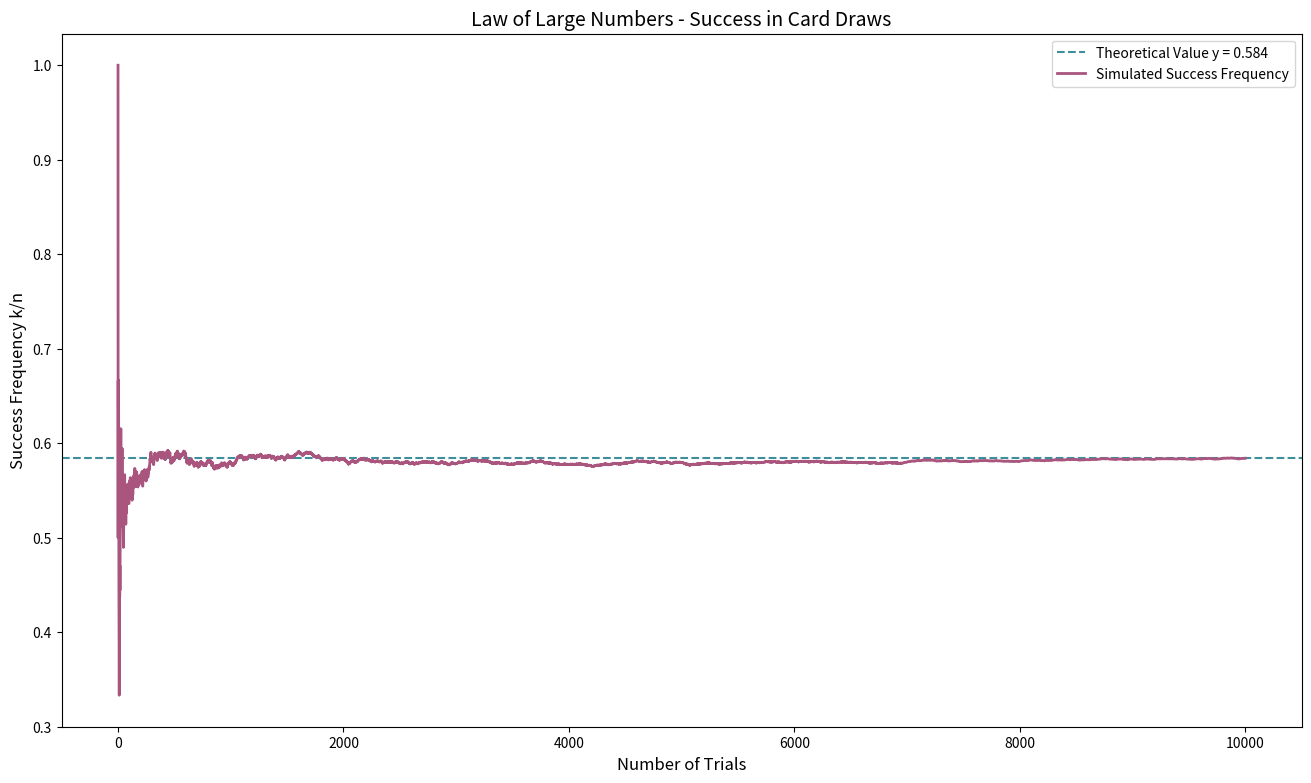

Write Python code to recreate this figure.
import random
from collections import Counter
import matplotlib.pyplot as plt

def generate_deck() -> list:
    # Create a standard deck of cards with 4 suits and 13 values each
    colors = ['♣', '♠', '♥', '♦']  # Suits: Clubs, Spades, Hearts, Diamonds
    values = list(range(1, 14))  # Card values range from 1 (Ace) to 13 (King)

    deck = []  # Initialize an empty list to store the complete deck of cards
    
    # Generate all possible combinations of values and suits
    for value in values:
        for color in colors:
            deck.append([value, color])  # Add each card as a list [value, suit]
    
    return deck  # Return the complete deck of cards

def is_sucess(hand: list) -> bool:
    # Check if the given hand meets the success condition
    # Success condition: The hand contains exactly 2 cards of one suit 
    # and 1 card each of two other suits.
    color = [card[1] for card in hand]  # Extract the suits of the cards in the hand
    count = Counter(color)  # Count the occurrences of each suit in the hand

    # Return True if the counts match the success condition [1, 1, 2]
    # This means there are two cards of one suit and one card each of two other suits
    return sorted(list(count.values())) == [1, 1, 2]

def simulate(n: int) -> list:
    # Simulate the card drawing process `n` times and calculate the success rate
    deck = generate_deck()  # Generate a standard deck of cards
    sucess_count = 0  # Counter for the number of successful outcomes
    sucess_rates = []  # List to store the success rate after each trial

    # Perform `n` trials
    for trial in range(1, n + 1):  # Use range(1, n+1) because range is exclusive of the upper bound
        hand = random.sample(deck, 4)  # Draw 4 random cards from the deck without replacement
    
        if is_sucess(hand):  # Check if the drawn hand meets the success condition
            sucess_count += 1  # Increment the success counter if the condition is met
        
        # Calculate the success rate (successes so far divided by the number of trials)
        sucess_rates.append(sucess_count / trial)
    
    print(sucess_rates)  # Print the success rates for debugging or analysis
    return sucess_rates  # Return the list of success rates

def draw_plot(sucess_rates: list):
    # Plot the success rates to visualize the Law of Large Numbers
    plt.figure(figsize=(16, 9))  # Set the figure size for the plot

    # Add a title and labels to the plot
    plt.title('Law of Large Numbers - Success in Card Draws', fontsize=14)
    plt.xlabel('Number of Trials', fontsize=12)
    plt.ylabel('Success Frequency k/n', fontsize=12)

    # Add a horizontal line representing the theoretical success rate
    plt.axhline(y=0.584, color='#3E8E9B', linestyle='--', label='Theoretical Value y = 0.584')
    # Plot the simulated success rates
    plt.plot(sucess_rates, color='#A9557E', linewidth=2, label='Simulated Success Frequency')

    plt.legend()  # Add a legend to the plot
    plt.show()  # Display the plot

n = 10000  # Number of simulations to perform
draw_plot(simulate(n))  # Run the simulation and plot the results

# Comments in this code were generated by AI to help better understand the code.
